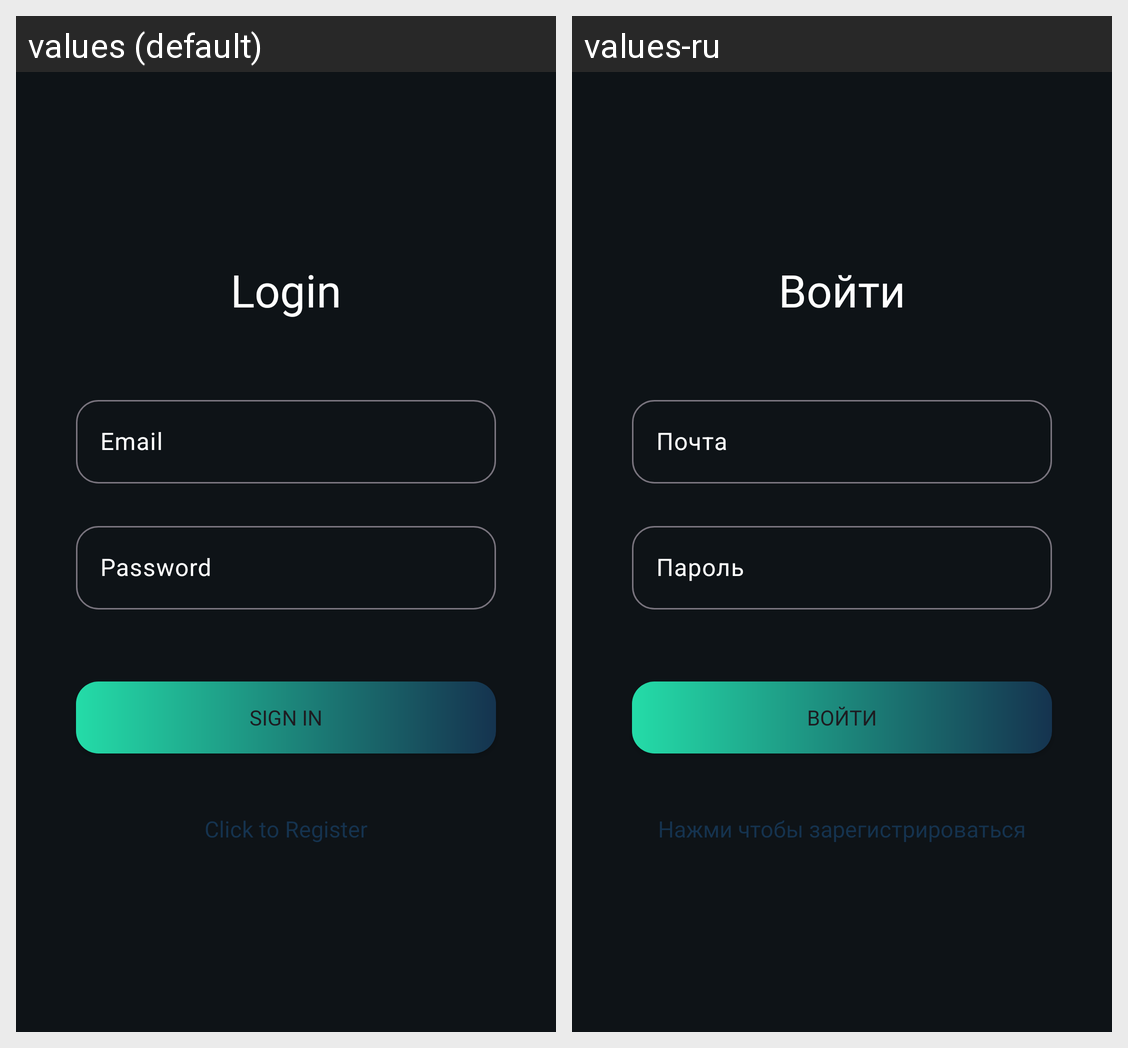

For this localized Android screen grid, give each drawn string resource with its value in every locale shown.
Android screen res/layout/activity_login.xml rendered under 2 locales, left to right: values (default), values-ru. Device: Nexus 5 (rendered at 1080×1920; each locale shown at half size, 540×960, under a caption strip naming it); theme Theme.CareerUp.
Strings drawn on this screen, with the default value and each locale's value (text and hints the layout hard-codes, and strings that could not be matched under every locale, appear in the picture but are not listed):

login
  values: Login
  values-ru: Войти

email
  values: Email
  values-ru: Почта

password
  values: Password
  values-ru: Пароль

signin
  values: Sign In
  values-ru: Войти

toRegister
  values: Click to Register
  values-ru: Нажми чтобы зарегистрироваться
